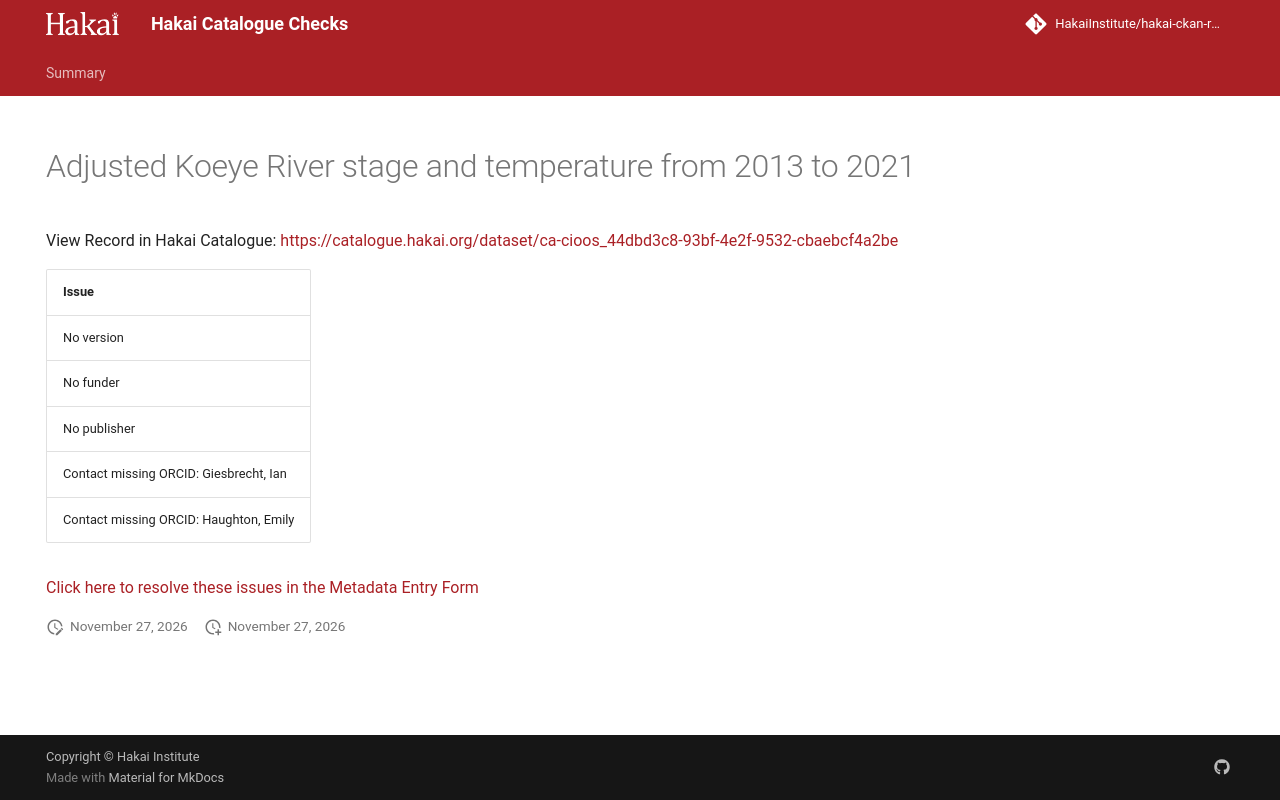

repository: HakaiInstitute/hakai-ckan-records-checks · page: main/records/782fef82-e6e7-451d-a7ac-39d08129c1d3/index.html · generator: mkdocs

---
title: Adjusted Koeye River stage and temperature from 2013 to 2021
hide:
  - navigation
  - toc
---

# Adjusted Koeye River stage and temperature from 2013 to 2021

View Record in Hakai Catalogue: <a href="https://catalogue.hakai.org/dataset/ca-cioos_44dbd3c8-93bf-4e2f-9532-cbaebcf4a2be" target="_blank">https://catalogue.hakai.org/dataset/ca-cioos_44dbd3c8-93bf-4e2f-9532-cbaebcf4a2be</a>

| Issue                                  |
|:---------------------------------------|
| No version                             |
| No funder                              |
| No publisher                           |
| Contact missing ORCID: Giesbrecht, Ian |
| Contact missing ORCID: Haughton, Emily |


<a href="https://hakaiinstitute.github.io/hakai-metadata-entry-form#/en/hakai/zBOULF9sDAgC4rkoZUFQq7sBGCf2/-N0C02Vz2evmfRBJ4dmZ" target="_blank">Click here to resolve these issues in the Metadata Entry Form</a>


<script>
   document.addEventListener("DOMContentLoaded", function() {
    var map = L.map('map').setView([51.505, -125.09], 5);
    L.tileLayer('https://tile.openstreetmap.org/{z}/{x}/{y}.png', {
        maxZoom: 19,
        attribution: '&copy; <a href="http://www.openstreetmap.org/copyright">OpenStreetMap</a>'
    }).addTo(map);
    var geojsonFeature = {
        "type": "Feature",
        "properties": {
            "name" : "Adjusted Koeye River stage and temperature from 2013 to 2021"
        },
        "geometry": {'type': 'Polygon', 'coordinates': [[[-127.9, 51.75], [-127.7, 51.75], [-127.7, 51.82], [-127.9, 51.82], [-127.9, 51.75]]]}
    }
    L.geoJSON(geojsonFeature).addTo(map);
   })
</script>
